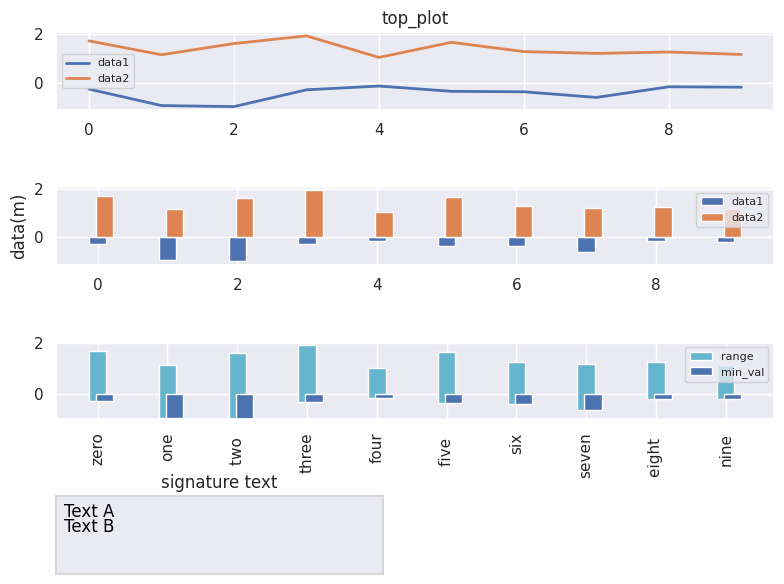

The matplotlib source for this figure: (Note: this script raises an exception after producing the figure.)
import matplotlib as mpl
import os

import warnings
warnings.filterwarnings("ignore",category=UserWarning)  #to suppress: MatplotlibDeprecationWarning: Adding an axes using the same arguments as a previous axes currently reuses the earlier instance.  In a future version, a new instance will always be created and returned.  Meanwhile, this warning can be suppressed, and the future behavior ensured, by passing a unique label to each axes instance.

if os.environ.get("DISPLAY", "") == "":
    # No display — headless mode
    mpl.use("Agg")
else:
    # GUI available
    mpl.use("TkAgg")

import matplotlib.pyplot as plt
from typing import Optional, Tuple
import seaborn as sns
import numpy as np
sns.set_theme()


def get_or_create_figure(fig_name: Optional[str] = None, fig_size: Optional[Tuple[int, int]] = (8, 6)):
    """Retrieve or create a figure based on the figure name.

    Args:
        fig_name: The name or number of the figure.
        fig_size: The size of the figure.

    Returns:
        The figure object.
    """
    if fig_name:
        # Try to retrieve the figure by name or create it if it doesn't exist
        h_fig = plt.figure(num=fig_name, figsize=fig_size)
    else:
        # Create a new figure with the specified size
        h_fig = plt.figure(figsize=fig_size)

    return h_fig


def get_or_create_axis(h_fig, subplot_id: Tuple[int, int, int]):
    """Retrieve or create an axis in the figure based on the subplot ID.

    Args:
        h_fig: The figure object.
        subplot_id: A tuple (nrows, ncols, index) specifying the subplot.

    Returns:
        The axis object corresponding to the subplot ID.
    """
    # Create a unique label for the subplot
    subplot_label = '{}{}{}'.format(subplot_id[0], subplot_id[1], subplot_id[2])

    # Check if an axis with this label already exists
    for ax in h_fig.axes:
        if ax.get_label() == subplot_label:
            return ax

    # If not found, create a new axis
    return h_fig.add_subplot(subplot_id[0], subplot_id[1], subplot_id[2], label=subplot_label)


import matplotlib.pyplot as plt
from typing import Optional, Tuple

def customize_axis(
    h_axis,
    plot_name: Optional[str] = None,
    xaxislabel: Optional[str] = None,
    yaxislabel: Optional[str] = None,
    xaxisscale: Optional[str] = None,  #"linear", "log", "symlog", "logit"
    yaxisscale: Optional[str] = None,  #"linear", "log", "symlog", "logit"
    xticks:Optional[str] = None,
    xticklabels:Optional[str]=None,
    yticks:Optional[str] = None,
    yticklabels:Optional[str]=None,
    xtickrotation:int = 0,
    xaxislimit: Optional[Tuple[float, float]] = None,
    yaxislimit: Optional[Tuple[float, float]] = None,
    border_color: Optional[str] = None,
    border_width: Optional[str] = None,
    bg_color: Optional[str] = None
):
    """Customize the axis with labels, scales, and limits.

    Args:
        h_axis: The axis object to customize.
        plot_name: Title of the plot.
        xaxislabel: Label for the x-axis.
        yaxislabel: Label for the y-axis.
        xaxisscale: Scale for the x-axis (e.g., 'linear', 'log').
        yaxisscale: Scale for the y-axis (e.g., 'linear', 'log').
        xaxislimit: Limits for the x-axis as a tuple (min, max).
        yaxislimit: Limits for the y-axis as a tuple (min, max).
    """
    # Set title and axis lable
    if plot_name:
        h_axis.set_title(plot_name)
    if xaxislabel:
        h_axis.set_xlabel(xaxislabel)
    if yaxislabel:
        h_axis.set_ylabel(yaxislabel)

    # ticks
    if xticks is not None:
        h_axis.set_xticks(xticks)
    if yticks is not None:
        h_axis.set_yticks(yticks)
    # if xticklabels is not None and len(xticklabels) == len(h_axis.get_xticks()):
    if xticklabels is not None:
        if xticklabels:
            assert len(xticklabels) == len(h_axis.get_xticks()), ValueError(f"check xticklabel's size")
        h_axis.set_xticklabels(xticklabels, rotation=xtickrotation)
    if yticklabels is not None:
        if yticklabels:
            assert len(yticklabels) == len(h_axis.get_xticks()), ValueError(f"check yticklabel's size")
        h_axis.set_yticklabels(yticklabels)

    # axis scales
    if xaxisscale:
        h_axis.set_xscale(xaxisscale)
    if yaxisscale:
        h_axis.set_yscale(yaxisscale)

    # axis limits
    if xaxislimit:
        h_axis.set_xlim(xaxislimit)
    if yaxislimit:
        h_axis.set_ylim(yaxislimit)

    # Add a border to the axis
    if border_color is not None or border_width is not None:
        for spine in h_axis.spines.values():
            if border_color:
                spine.set_edgecolor(border_color)
            if border_width:
                spine.set_linewidth(border_width)

    # Set the background color
    if bg_color:
        h_axis.set_facecolor(bg_color)



def plot(xdata, ydata=None, errdata=None, errmin=None, errmax=None,
    legend:Optional[str]=None,
    legend_size:Optional[str]=8,
    subplot_id:Optional[Tuple[int]] = (1,1,1),
    fig_name:Optional[str]=None,
    fig_size:Optional[Tuple[int]]=(8,6),
    marker:Optional[str]=None,
    marker_size:Optional[int]=5,
    linestyle:Optional[str]='-',
    linewidth:Optional[int]=2,
    alpha:Optional[int]=1,
    reset_color_cycle:Optional[bool]=False,
    color:Optional[any]=None,
    **kwargs,
    ):

    # get figure
    h_fig = get_or_create_figure(fig_name, fig_size=fig_size)

    # recover/add axis
    h_axis = get_or_create_axis(h_fig, subplot_id)

    if reset_color_cycle:
        h_axis.set_prop_cycle(None)

    # plot
    if ydata is None:
        h_plot = h_axis.plot(xdata, label=legend, marker=marker, markersize=marker_size, linestyle=linestyle, linewidth=linewidth, color=color, alpha=alpha)
    else:
        h_plot = h_axis.plot(xdata, ydata, label=legend, marker=marker, markersize=marker_size, linestyle=linestyle, linewidth=linewidth, color=color, alpha=alpha)

    # bands
    if errdata is not None: # error graph
        h_axis.fill_between(xdata, ydata-errdata, ydata+errdata, markersize=marker_size, linestyle=linestyle, linewidth=linewidth, color=color, alpha=alpha)
    elif errmin is not None and errmax is not None:
        h_axis.fill_between(xdata, errmin, errmax, alpha=0.3, linewidth=0)

    # process axis
    customize_axis(h_axis, **kwargs)
    # Show legends
    h_axis.legend()

    # finalize
    plt.tight_layout()
    plt.rc('legend',fontsize=legend_size)
    return h_fig, h_axis, h_plot


def show_plot():
    plt.show()


# def save_plot(name, fig_handle=None):
#     if fig_handle:
#         fig_handle.savefig(name)
#     else:
#         plt.savefig(name)
#     print("Saved: "+name)

def save_plot(name, fig_handle=None, hspace=0.5, wspace=0.3):
    """Save the plot with adjusted subplot spacing.

    Args:
        name: The filename to save the plot as.
        fig_handle: The figure handle to save. If None, saves the current figure.
        hspace: The height space between rows of subplots.
        wspace: The width space between columns of subplots.
    """
    if fig_handle:
        fig_handle.subplots_adjust(hspace=hspace, wspace=wspace)
        fig_handle.savefig(name)
    else:
        plt.subplots_adjust(hspace=hspace, wspace=wspace)
        plt.savefig(name)
    print("Saved: " + name)


def bar(xdata,
    height=None,
    bottom=None, # bottom side(s) of the bars.
    errdata=None,
    # errmin=None, errmax=None,
    legend:Optional[str]=None,
    legend_size:Optional[str]=8,
    subplot_id:Optional[Tuple[int]] = (1,1,1),
    fig_name:Optional[str]=None,
    fig_size:Optional[Tuple[int]]=(8,6),
    width:Optional[int]=.25,
    # alpha:Optional[int]=1,
    reset_color_cycle:Optional[bool]=False,
    color:Optional=None,
    **kwargs
    ):

    # get figure
    h_fig = get_or_create_figure(fig_name, fig_size=fig_size)

    # recover/add axis
    h_axis = get_or_create_axis(h_fig, subplot_id)

    # resolve x and y data
    if height is None:
        height = xdata
        xdata = np.arange(len(xdata)) + 0.1*len(h_axis.containers)

    assert len(xdata) == len(height), ValueError("xdata and height must have the same length")
    if bottom is not None:
        assert len(bottom) == len(height), ValueError("xdata and height must have the same length")

    h_bar = h_axis.bar(x=xdata, height=height, width=width, bottom=bottom, yerr=errdata, label=legend, color=color)

    # color cycle
    if reset_color_cycle:
        h_axis.set_prop_cycle(None)

    # fix axis
    customize_axis(h_axis, **kwargs)

    # Show legends
    h_axis.legend()

    # finalize
    plt.tight_layout()
    plt.rc('legend',fontsize=legend_size)
    return h_fig, h_axis, h_bar


def text(positions,
        texts,
        subplot_id: Optional[Tuple[int, int, int]] = (1, 1, 1),
        fig_name: Optional[str] = None,
        fig_size: Optional[Tuple[int, int]] = (8, 6),
        fontsize=12,
        color='black',
        ha='center',
        va='center',
        border_color='lightgrey',
        xticks=[],
        yticks=[],
        **kwargs
        ):
    """
    Adds multiple text annotations to a specified subplot.

    Parameters:
    - positions: A list of (x, y) tuples for text positions.
    - texts: A list of text strings to add.
    - subplot_id: Tuple indicating the subplot configuration (nrows, ncols, index).
    - fig_name: Optional name for the figure.
    - fig_size: Size of the figure (width, height).
    - fontsize: The font size of the text.
    - color: The color of the text.
    - ha: Horizontal alignment of the text ('center', 'left', 'right').
    - va: Vertical alignment of the text ('center', 'top', 'bottom', 'baseline').
    """
    # get figure
    h_fig = get_or_create_figure(fig_name, fig_size=fig_size)

    # recover/add axis
    h_axis = get_or_create_axis(h_fig, subplot_id)

    # Add text to the specified subplot
    for (x, y), text in zip(positions, texts):
        h_text = h_axis.text(x, y, text, fontsize=fontsize, color=color, ha=ha, va=va)

    # fix axis
    customize_axis(h_axis, border_color=border_color, xticks=xticks, yticks=yticks, **kwargs)

    return h_fig, h_axis, h_text


# add image
def image(image_path, position=(0.5, 0.5), subplot_id=(1, 1, 1), fig_name=None, fig_size=(8, 6), zoom=1.0, xticks=[], yticks=[], **kwargs):
    """Adds an image to a specified subplot.

    Args:
        image_path: Path to the image file.
        position: Tuple (x, y) indicating the position of the image in the subplot.
        subplot_id: Tuple indicating the subplot configuration (nrows, ncols, index).
        fig_name: Optional name for the figure.
        fig_size: Size of the figure (width, height).
        zoom: Zoom factor for the image.
    """
    # get figure
    h_fig = get_or_create_figure(fig_name, fig_size=fig_size)

    # recover/add axis
    h_axis = get_or_create_axis(h_fig, subplot_id)

    # Load and scale the image
    img = plt.imread(image_path)
    # if zoom != 1.0:
    #     img = scipy.ndimage.zoom(img, (zoom, zoom, 1), order=1)

    # Calculate extent based on zoom and position
    height, width = img.shape[:2]
    x0 = position[0] - width / (2 * max(width, height))
    x1 = position[0] + width / (2 * max(width, height))
    y0 = position[1] - height / (2 * max(width, height))
    y1 = position[1] + height / (2 * max(width, height))

    h_axis.imshow(img, extent=(x0, x1, y0, y1))

    # fix axis
    customize_axis(h_axis, xticks=xticks, yticks=yticks, **kwargs)

    return h_fig, h_axis


if __name__ == '__main__':
    n_points = 10
    n_splts = 4
    import numpy as np
    data1 = -1*np.random.uniform(size=10)
    data2 = 1+np.random.uniform(size=10)
    data3 = 2+np.random.uniform(size=10)

    # lables to these plots
    ticks = ['zero', 'one', 'two ', 'three', 'four', 'five ', 'six', 'seven', 'eight ', 'nine']

    print("Testing 2D plots")
    plot(data1, fig_name="test 2dplots", plot_name="top_plot", legend="data1", subplot_id=(n_splts,1,1))
    plot(data2, fig_name="test 2dplots", plot_name="top_plot", legend="data2", subplot_id=(n_splts,1,1))

    print("Testing bar plots")
    bar(data1, fig_name="test 2dplots", legend="data1", subplot_id=(n_splts,1,2))
    bar(data2, fig_name="test 2dplots", legend="data2", subplot_id=(n_splts,1,2), yaxislabel="data(m)")

    print("Testing top bottom plots")
    min_val = data1
    max_val = data2
    bar(xdata=ticks, height=data2-data1, bottom=data1, fig_name="test 2dplots", legend="range", subplot_id=(n_splts,1,3), xticklabels=ticks, xtickrotation=90, color='c')
    bar(data1, fig_name="test 2dplots", legend="min_val", subplot_id=(n_splts,1,3))

    print("Testing text addition")
    text(fig_name="test 2dplots", subplot_id=(n_splts,2,n_splts*2-1), plot_name="signature text",
        positions = [(0.1, 0.8), (0.1, 0.6)],
        texts = ['Text A', 'Text B'],
         )

    # load the image
    import os
    curr_dir = os.path.dirname(os.path.abspath(__file__))
    dummy_image_path = os.path.join(curr_dir, "dummy.png")
    image(dummy_image_path, position=(0.5, 0.5), subplot_id=(n_splts,2,n_splts*2), fig_name="test 2dplots", zoom=1.0)


    print("Testing out of order retrieval")
    plot(data3, fig_name="test 2dplots", plot_name="top_plot", legend="data3", subplot_id=(n_splts,1,1), xaxislabel="time(s)")
    bar(data3, fig_name="test 2dplots", legend="data3", subplot_id=(n_splts,1,2))
    bar(data2, fig_name="test 2dplots", legend="max_val", subplot_id=(n_splts,1,3), plot_name="bottom_plot", )
    text(fig_name="test 2dplots", subplot_id=(n_splts,2,n_splts*2-1), plot_name="signature text",
        positions = [(0.1, 0.4)],
        texts = ['Text C'],
         )

    show_plot()
